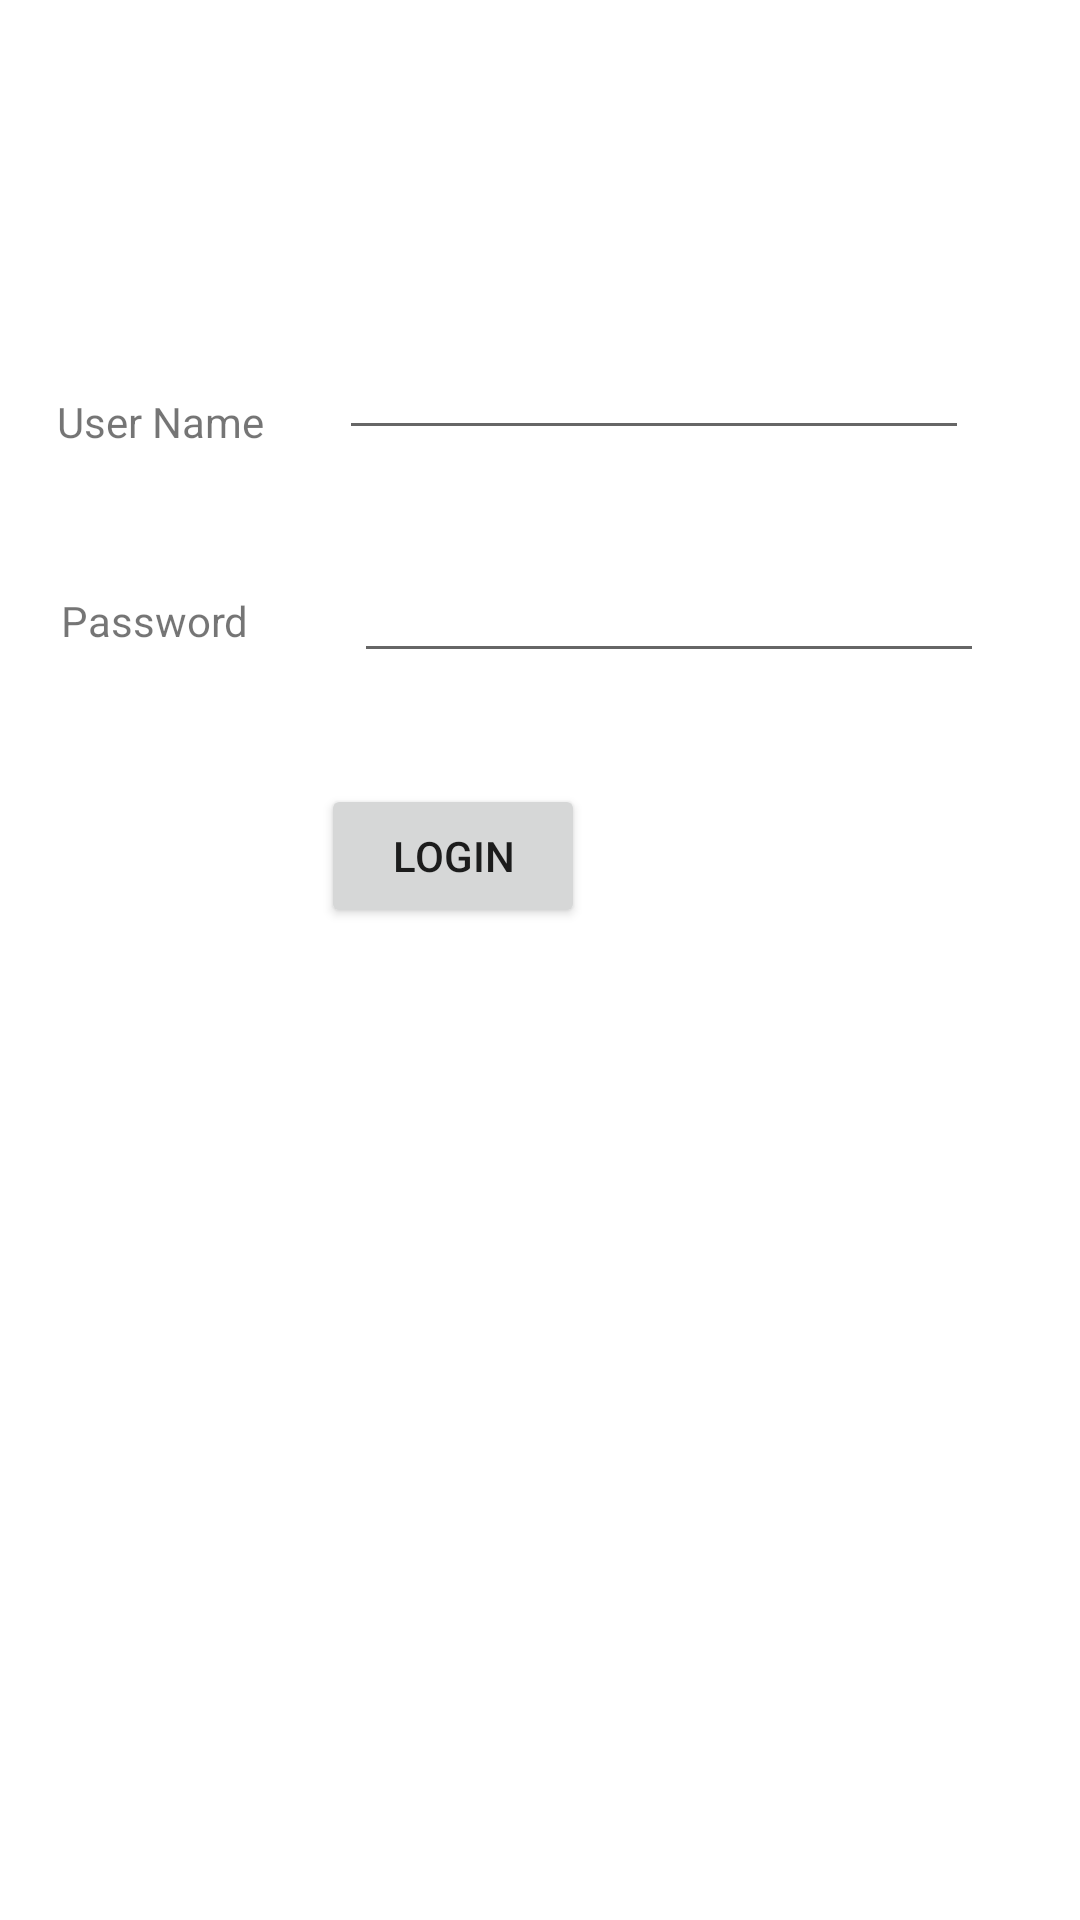

This screen was rendered from an Android layout file. Write that file and the resources it references.
<!-- AndroidManifest.xml: application theme Theme.Project_19BCE7767 -->
<!-- res/layout/activity_main.xml -->
<?xml version="1.0" encoding="utf-8"?>
<androidx.constraintlayout.widget.ConstraintLayout xmlns:android="http://schemas.android.com/apk/res/android"
    xmlns:app="http://schemas.android.com/apk/res-auto"
    xmlns:tools="http://schemas.android.com/tools"
    android:layout_width="match_parent"
    android:layout_height="match_parent"
    tools:context=".MainActivity">

    <TextView
        android:id="@+id/textView"
        android:layout_width="wrap_content"
        android:layout_height="wrap_content"
        android:layout_marginEnd="25dp"
        android:text="User Name"
        app:layout_constraintBottom_toBottomOf="@+id/name"
        app:layout_constraintEnd_toStartOf="@+id/name" />

    <TextView
        android:id="@+id/textView2"
        android:layout_width="wrap_content"
        android:layout_height="wrap_content"
        android:layout_marginEnd="35dp"
        android:text="Password"
        app:layout_constraintBaseline_toBaselineOf="@+id/pass"
        app:layout_constraintEnd_toStartOf="@+id/pass" />

    <EditText
        android:id="@+id/name"
        android:layout_width="wrap_content"
        android:layout_height="wrap_content"
        android:layout_marginEnd="37dp"
        android:layout_marginBottom="33dp"
        android:ems="10"
        android:inputType="textPersonName"
        app:layout_constraintBottom_toTopOf="@+id/pass"
        app:layout_constraintEnd_toEndOf="parent" />

    <EditText
        android:id="@+id/pass"
        android:layout_width="wrap_content"
        android:layout_height="wrap_content"
        android:layout_marginTop="183dp"
        android:layout_marginEnd="32dp"
        android:ems="10"
        android:inputType="textPassword"
        app:layout_constraintEnd_toEndOf="parent"
        app:layout_constraintTop_toTopOf="parent" />

    <Button
        android:id="@+id/button"
        android:layout_width="wrap_content"
        android:layout_height="wrap_content"
        android:layout_marginStart="24dp"
        android:layout_marginTop="37dp"
        android:text="Login"
        app:layout_constraintStart_toEndOf="@+id/textView2"
        app:layout_constraintTop_toBottomOf="@+id/pass" />

</androidx.constraintlayout.widget.ConstraintLayout>
<!-- resources referenced by this layout -->
<resources>
  <style name="Theme.Project_19BCE7767" parent="Theme.MaterialComponents.DayNight.DarkActionBar">
          
          <item name="colorPrimary">@color/purple_500</item>
          <item name="colorPrimaryVariant">@color/purple_700</item>
          <item name="colorOnPrimary">@color/white</item>
          
          <item name="colorSecondary">@color/teal_200</item>
          <item name="colorSecondaryVariant">@color/teal_700</item>
          <item name="colorOnSecondary">@color/black</item>
          
          <item name="android:statusBarColor" tools:targetApi="l">?attr/colorPrimaryVariant</item>
          
      </style>
  <!-- not gathered from this repository: default colours our renderer supplied (Android Studio template values) -->
  <color name="purple_500">#FF6200EE</color>
  <color name="purple_700">#FF3700B3</color>
  <color name="teal_200">#FF03DAC5</color>
  <color name="teal_700">#FF018786</color>
  <color name="black">#FF000000</color>
  <color name="white">#FFFFFFFF</color>
</resources>
